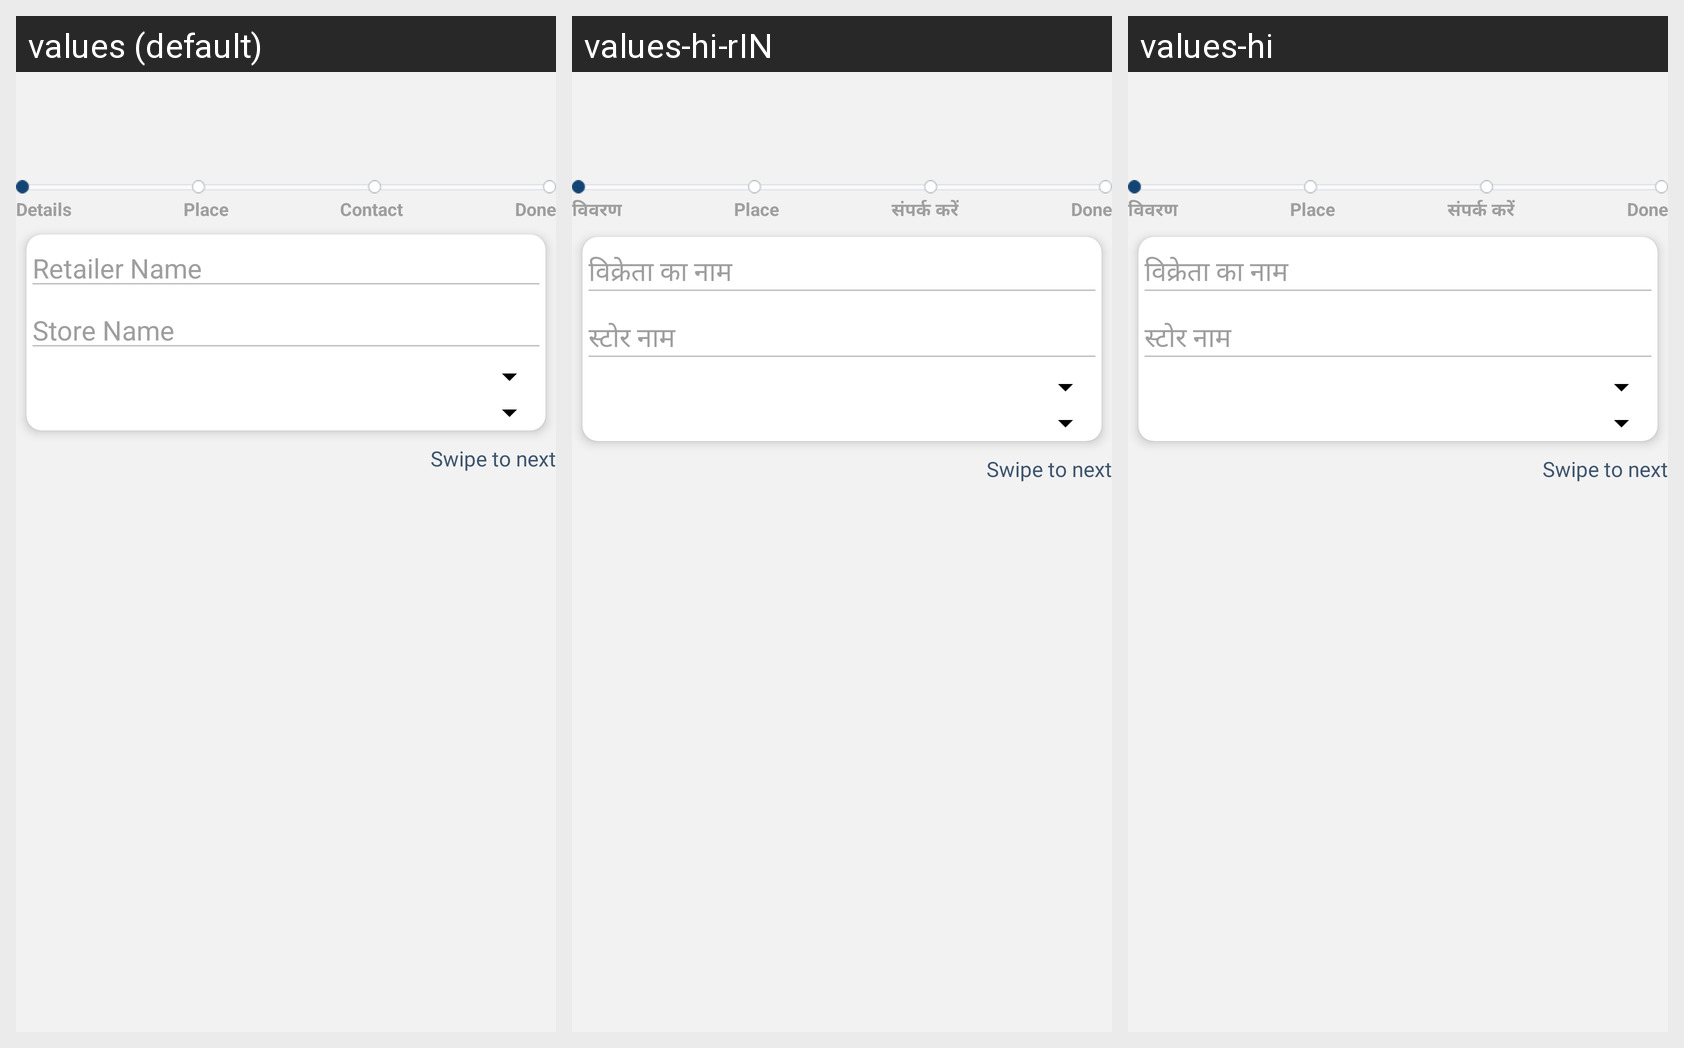

The Android screen above is rendered under several locales of the same app. Produce the string resources it draws, with the default and per-locale values.
Android screen res/layout/fragment_add_retailer.xml rendered under 3 locales, left to right: values (default), values-hi-rIN, values-hi. Device: Nexus 5 (rendered at 1080×1920; each locale shown at half size, 540×960, under a caption strip naming it); theme AppTheme.
Strings drawn on this screen, with the default value and each locale's value (text and hints the layout hard-codes, and strings that could not be matched under every locale, appear in the picture but are not listed):

Details
  values: Details
  values-hi-rIN: विवरण
  values-hi: विवरण

Contact
  values: Contact
  values-hi-rIN: संपर्क करें
  values-hi: संपर्क करें

Retailer_Name
  values: Retailer Name
  values-hi-rIN: विक्रेता का नाम
  values-hi: विक्रेता का नाम

Store_Name
  values: Store Name
  values-hi-rIN: स्टोर नाम
  values-hi: स्टोर नाम
